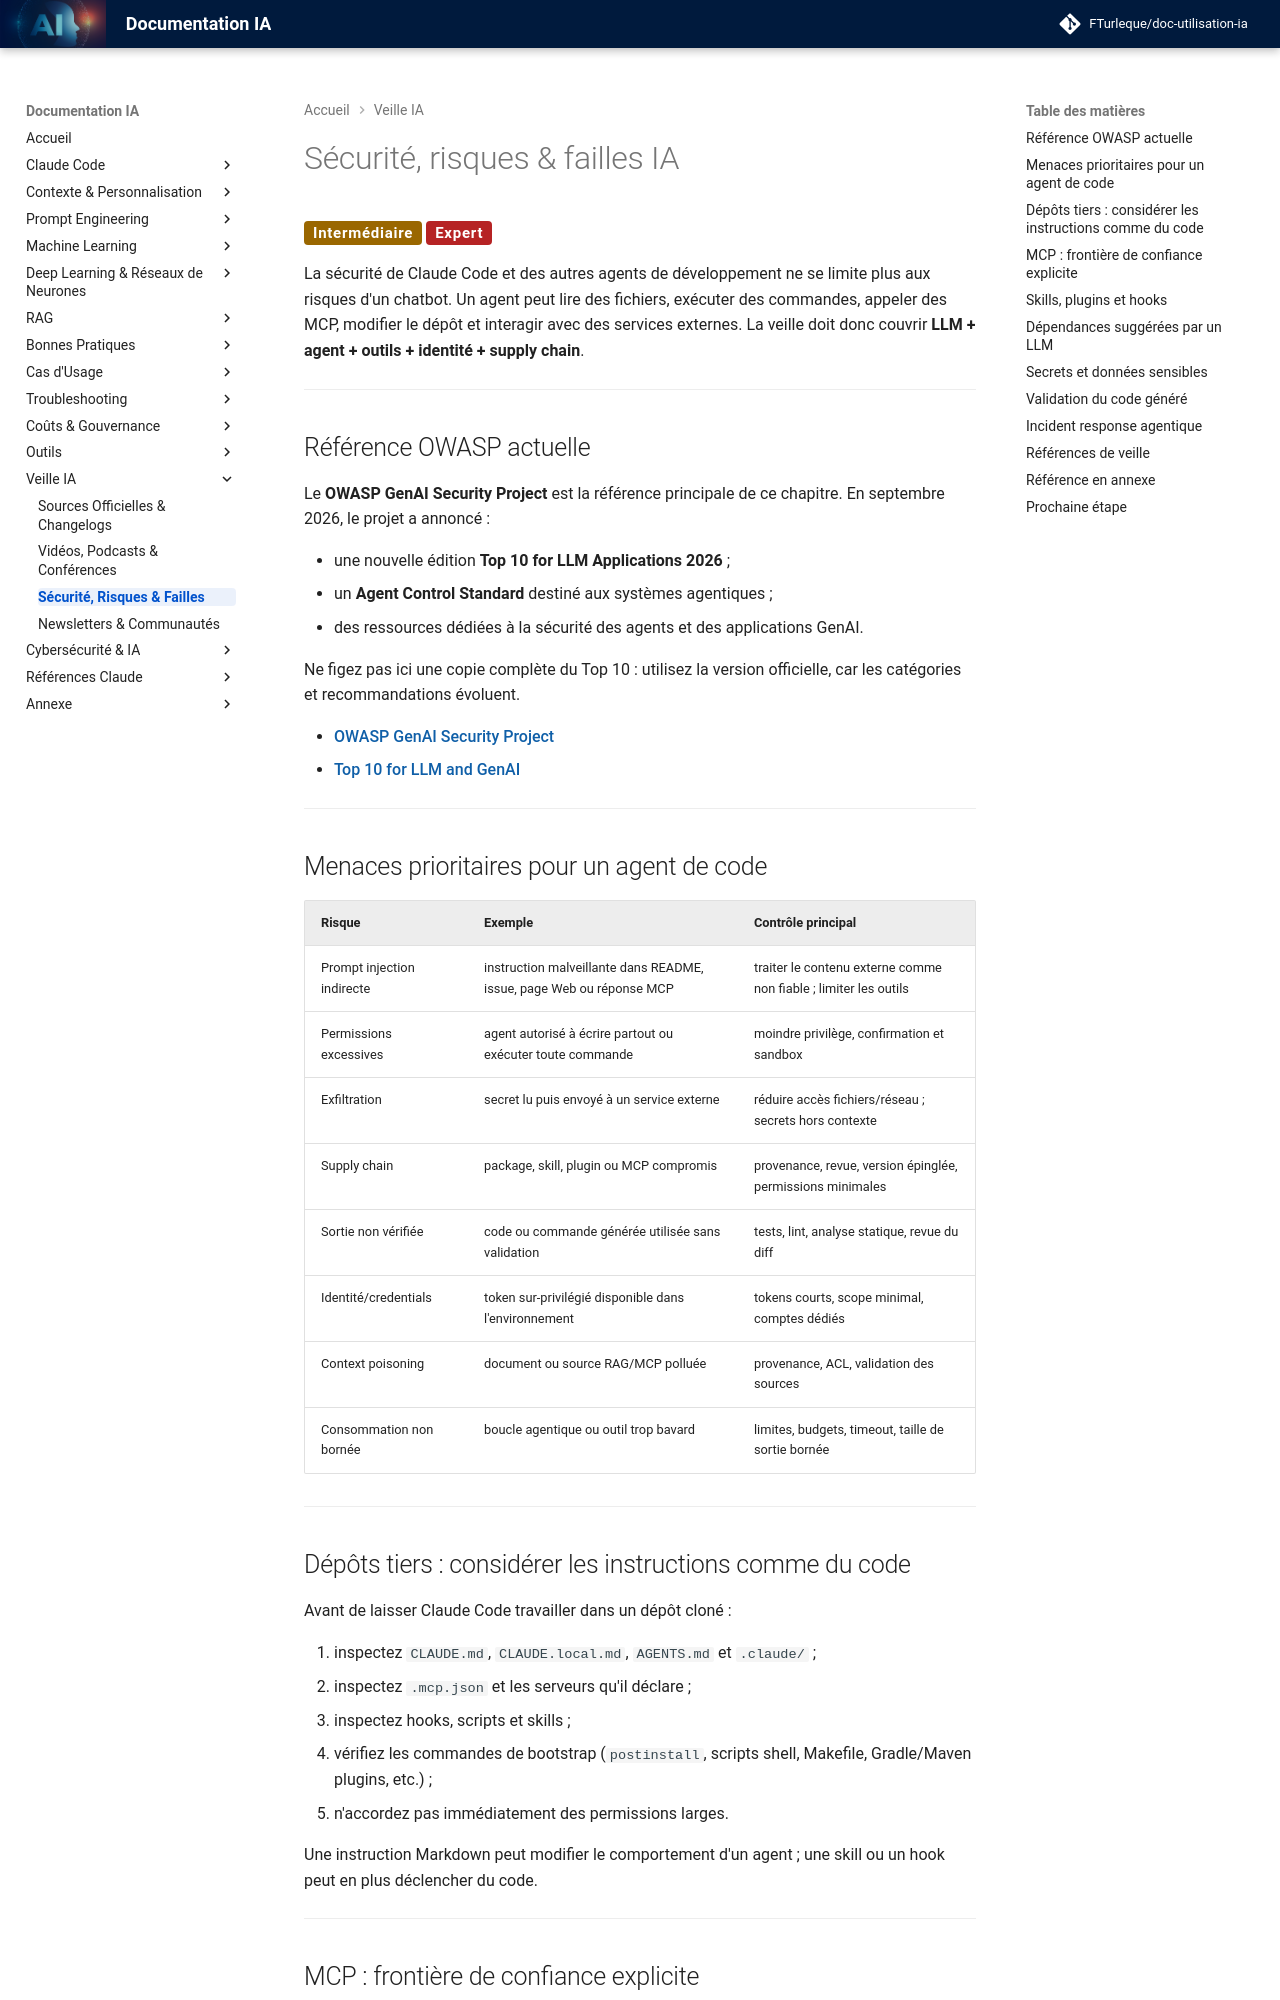

repository: FTurleque/doc-utilisation-ia · page: chapitre-14-veille-ia/securite-risques/index.html · generator: mkdocs

# Sécurité, risques & failles IA

<span class="badge-intermediate">Intermédiaire</span> <span class="badge-expert">Expert</span>

La sécurité de Claude Code et des autres agents de développement ne se limite plus aux risques d'un chatbot. Un agent peut lire des fichiers, exécuter des commandes, appeler des MCP, modifier le dépôt et interagir avec des services externes. La veille doit donc couvrir **LLM + agent + outils + identité + supply chain**.

---

## Référence OWASP actuelle

Le **OWASP GenAI Security Project** est la référence principale de ce chapitre. En septembre 2026, le projet a annoncé :

- une nouvelle édition **Top 10 for LLM Applications 2026** ;
- un **Agent Control Standard** destiné aux systèmes agentiques ;
- des ressources dédiées à la sécurité des agents et des applications GenAI.

Ne figez pas ici une copie complète du Top 10 : utilisez la version officielle, car les catégories et recommandations évoluent.

- [OWASP GenAI Security Project](https://genai.owasp.org/)
- [Top 10 for LLM and GenAI](https://genai.owasp.org/initiative/owasp-top-10-for-llm-and-genai/)

---

## Menaces prioritaires pour un agent de code

| Risque | Exemple | Contrôle principal |
|---|---|---|
| Prompt injection indirecte | instruction malveillante dans README, issue, page Web ou réponse MCP | traiter le contenu externe comme non fiable ; limiter les outils |
| Permissions excessives | agent autorisé à écrire partout ou exécuter toute commande | moindre privilège, confirmation et sandbox |
| Exfiltration | secret lu puis envoyé à un service externe | réduire accès fichiers/réseau ; secrets hors contexte |
| Supply chain | package, skill, plugin ou MCP compromis | provenance, revue, version épinglée, permissions minimales |
| Sortie non vérifiée | code ou commande générée utilisée sans validation | tests, lint, analyse statique, revue du diff |
| Identité/credentials | token sur-privilégié disponible dans l'environnement | tokens courts, scope minimal, comptes dédiés |
| Context poisoning | document ou source RAG/MCP polluée | provenance, ACL, validation des sources |
| Consommation non bornée | boucle agentique ou outil trop bavard | limites, budgets, timeout, taille de sortie bornée |

---
